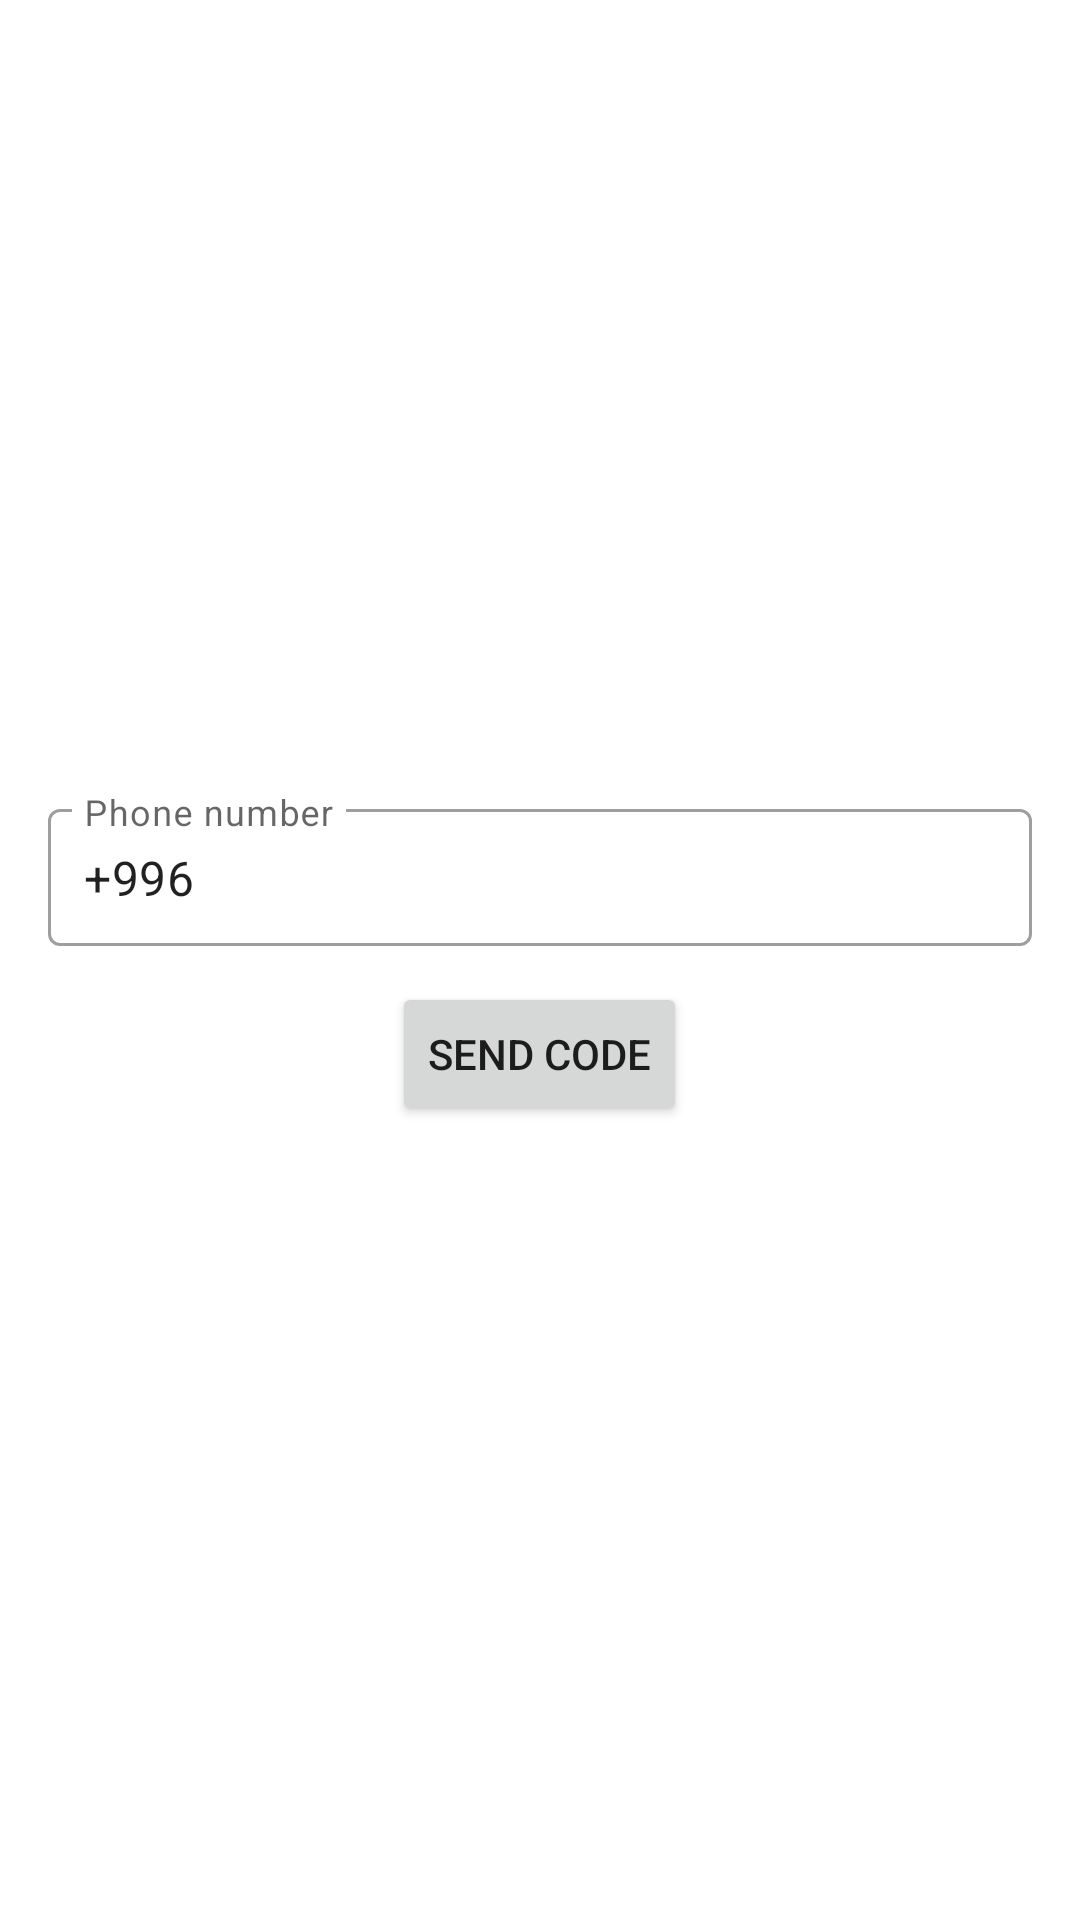

Here is an Android app screen rendered from its layout file. Give the layout XML and the strings, colors and styles it references.
<!-- AndroidManifest.xml: application theme Theme.IS_hw1_m4 -->
<!-- res/layout/fragment_phone.xml -->
<?xml version="1.0" encoding="utf-8"?>
<LinearLayout xmlns:android="http://schemas.android.com/apk/res/android"
    xmlns:tools="http://schemas.android.com/tools"
    android:layout_width="match_parent"
    android:layout_height="match_parent"
    android:layout_gravity="center"
    android:gravity="center"
    android:orientation="vertical"
    android:padding="16dp"
    tools:context=".ui.auth.phone.PhoneFragment">

    <com.google.android.material.textfield.TextInputLayout
        android:id="@+id/outlinedTextField"
        style="@style/Widget.MaterialComponents.TextInputLayout.OutlinedBox"
        android:layout_width="match_parent"
        android:layout_height="wrap_content"
        android:hint="Phone number">

        <com.google.android.material.textfield.TextInputEditText
            android:id="@+id/et_phone"
            android:layout_width="match_parent"
            android:layout_height="wrap_content"
            android:padding="12dp"
            android:text="+996" />

    </com.google.android.material.textfield.TextInputLayout>


    <Button
        android:id="@+id/btn_send"
        android:layout_width="wrap_content"
        android:layout_height="wrap_content"
        android:layout_marginTop="12dp"
        android:text="Send code" />

</LinearLayout>
<!-- resources referenced by this layout -->
<resources>
  <style name="Theme.IS_hw1_m4" parent="Theme.MaterialComponents.DayNight.DarkActionBar">
          
          <item name="colorPrimary">@color/purple_500</item>
          <item name="colorPrimaryVariant">@color/purple_700</item>
          <item name="colorOnPrimary">@color/white</item>
          
          <item name="colorSecondary">@color/teal_200</item>
          <item name="colorSecondaryVariant">@color/teal_700</item>
          <item name="colorOnSecondary">@color/black</item>
          
          <item name="android:statusBarColor">?attr/colorPrimaryVariant</item>
          
      </style>
  <color name="purple_500">#FF6200EE</color>
  <color name="purple_700">#FF3700B3</color>
  <color name="white">#FFFFFFFF</color>
  <color name="teal_200">#FF03DAC5</color>
  <color name="teal_700">#FF018786</color>
  <color name="black">#FF000000</color>
</resources>
